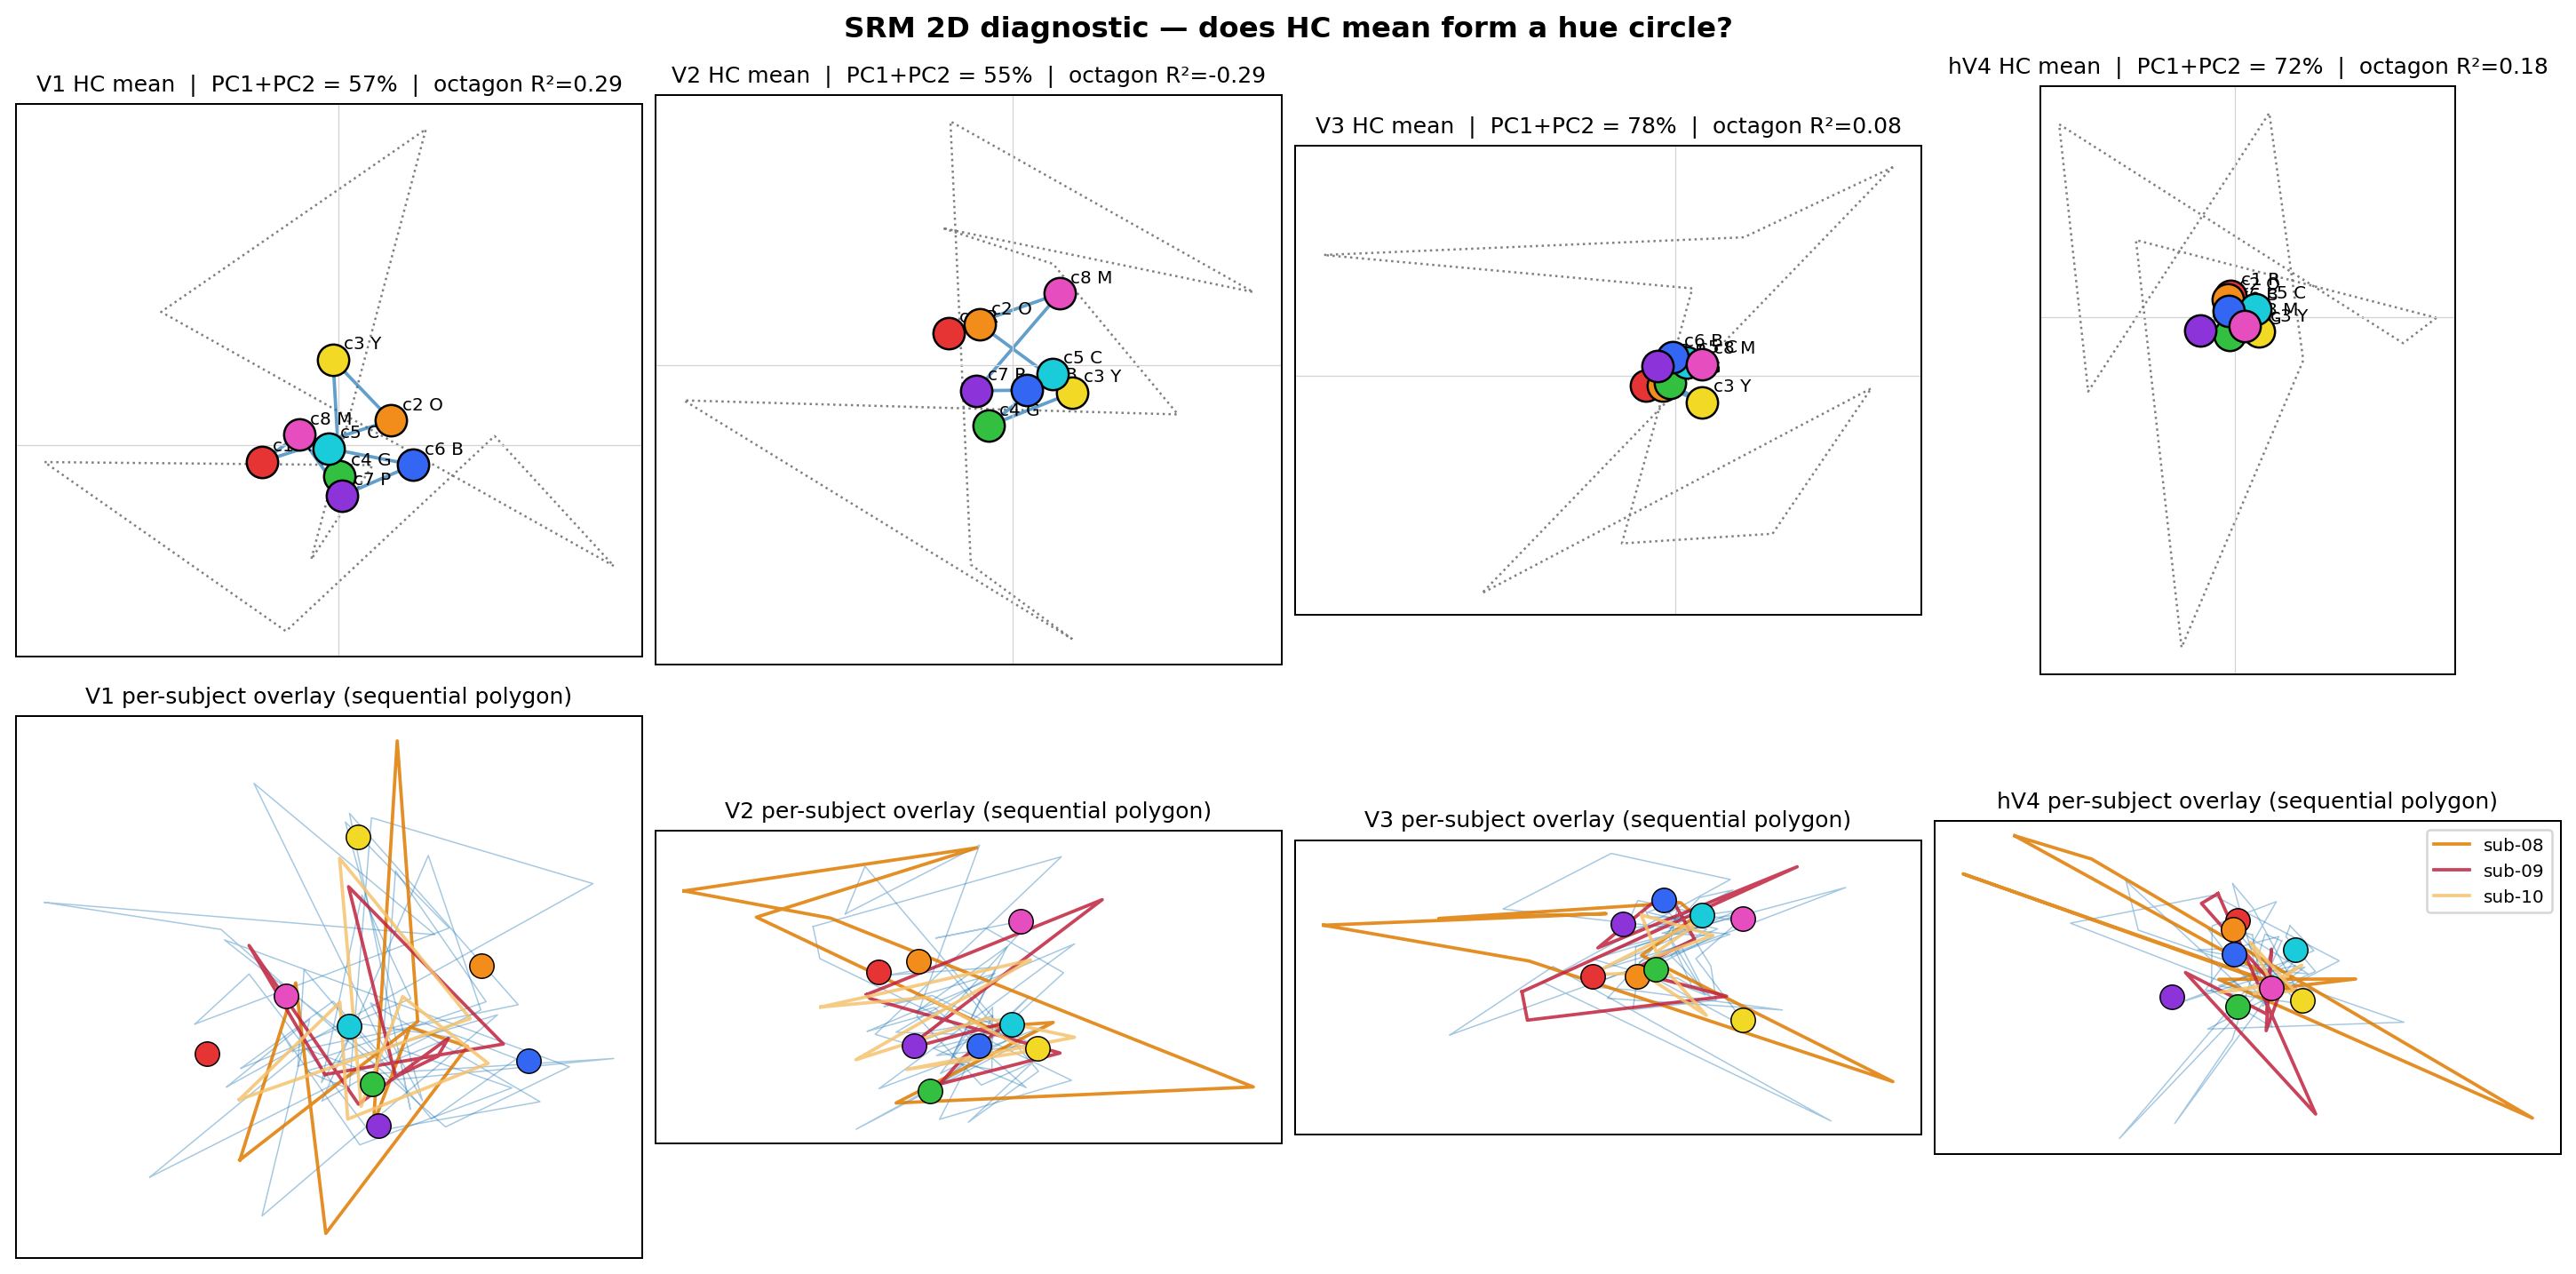

The Python source for this figure:
"""
Diagnostic: do the 8 SRM-aligned colors actually form a hue circle in 2D?

For each ROI:
  1. Compute HC group mean response (8, k).
  2. PCA → 2D. Plot scatter colored by stimulus hue. Also draw HC individuals.
  3. Quantify "circularity": Procrustes-fit a regular octagon → R^2.
  4. Report variance explained by PC1+PC2 vs higher PCs.
"""
from __future__ import annotations
from pathlib import Path
import numpy as np
import matplotlib.pyplot as plt

PROJ = Path('/Users/jinilkim/Library/CloudStorage/OneDrive-Personal/Projects/colorBlind_analysis')
SRM_DIR = PROJ / 'analysis/phase2_SRM_across_between/results/c010/combined_with_aligned'
OUT = PROJ / 'docs/OHBM_abstract/v9_figures'

ROIS = [('V1','V1'),('V2','V2'),('V3','V3'),('V4','hV4')]
HC = [f'sub-{i:02d}' for i in range(1,8)]
CVD = ['sub-08','sub-09','sub-10']

HUE_RGB = np.array([
    [0.90,0.20,0.20],[0.95,0.55,0.10],[0.95,0.85,0.15],[0.20,0.75,0.25],
    [0.10,0.80,0.85],[0.20,0.40,0.95],[0.55,0.20,0.85],[0.90,0.30,0.75]])
HUE_LABELS = ['c1 R','c2 O','c3 Y','c4 G','c5 C','c6 B','c7 P','c8 M']


def procrustes_to_regular_octagon(pts: np.ndarray) -> tuple[float, np.ndarray]:
    """Best-fit similarity transform of a regular octagon to pts (8,2).
    Returns R^2 (1 - residual SS / total SS) and fitted target."""
    angles = np.deg2rad(np.arange(0, 360, 45))
    target = np.stack([np.cos(angles), np.sin(angles)], axis=1)  # (8,2)
    # Center
    P = pts - pts.mean(0)
    Q = target
    # Optimal rotation + scale (Procrustes)
    M = Q.T @ P
    U, S, Vt = np.linalg.svd(M)
    R = U @ Vt  # rotates P to Q-frame
    s = (S.sum()) / (P*P).sum()
    fitted = s * (P @ R)
    ss_res = ((Q - fitted)**2).sum()
    ss_tot = ((Q - Q.mean(0))**2).sum()
    r2 = 1 - ss_res/ss_tot
    return r2, fitted


def main():
    fig, axes = plt.subplots(2, 4, figsize=(16, 8), constrained_layout=True)

    diag_rows = []
    for col, (key, lbl) in enumerate(ROIS):
        data = np.load(SRM_DIR / f'{key}_procrustes_aligned_amplitudes.npy',
                       allow_pickle=True).item()
        hc_stack = np.stack([data[s] for s in HC], axis=0)  # (7,8,k)
        hc_mean = hc_stack.mean(0)                            # (8,k)

        # PCA on HC mean (across colors)
        centered = hc_mean - hc_mean.mean(0, keepdims=True)
        U, S, Vt = np.linalg.svd(centered, full_matrices=False)
        ve = (S**2)/((S**2).sum())  # var explained per PC
        axes_pca = Vt[:2].T
        proj_mean = centered @ axes_pca  # (8,2)

        r2, fitted_octagon = procrustes_to_regular_octagon(proj_mean)
        diag_rows.append((lbl, ve, r2))

        # Top row: HC mean projection
        ax = axes[0, col]
        # Draw fitted regular octagon (faint reference)
        fitted_centered = fitted_octagon
        ax.plot(*np.vstack([fitted_centered, fitted_centered[:1]]).T,
                ':', color='gray', lw=1, label='regular octagon (Procrustes fit)')
        # Connect HC mean colors c1→c2→...→c8→c1
        ax.plot(*np.vstack([proj_mean, proj_mean[:1]]).T,
                '-', color='#1f77b4', lw=1.5, alpha=0.7, zorder=2)
        for i in range(8):
            ax.scatter(proj_mean[i,0], proj_mean[i,1], s=200, c=[HUE_RGB[i]],
                       edgecolors='k', linewidths=1.0, zorder=5)
            ax.annotate(HUE_LABELS[i], proj_mean[i], fontsize=8,
                        xytext=(5,5), textcoords='offset points')
        ax.set_aspect('equal')
        ax.set_title(f'{lbl} HC mean  |  PC1+PC2 = {(ve[0]+ve[1])*100:.0f}%  |  octagon R²={r2:.2f}',
                     fontsize=10)
        ax.axhline(0, color='lightgray', lw=0.5); ax.axvline(0, color='lightgray', lw=0.5)
        ax.set_xticks([]); ax.set_yticks([])

        # Bottom row: same PCA but show all 10 subjects' projections (color = subject group)
        ax2 = axes[1, col]
        for s in HC:
            p = (data[s] - hc_mean.mean(0)) @ axes_pca
            ax2.plot(*np.vstack([p, p[:1]]).T, '-', color='#1f77b4', lw=0.6, alpha=0.4)
        for s, color_ in zip(CVD, ['#E07B00','#C0223D','#F5C26E']):
            p = (data[s] - hc_mean.mean(0)) @ axes_pca
            ax2.plot(*np.vstack([p, p[:1]]).T, '-', color=color_, lw=1.5, alpha=0.85,
                     label=s)
        # HC mean color dots overlaid
        for i in range(8):
            ax2.scatter(proj_mean[i,0], proj_mean[i,1], s=120, c=[HUE_RGB[i]],
                        edgecolors='k', linewidths=0.6, zorder=10)
        ax2.set_aspect('equal'); ax2.set_xticks([]); ax2.set_yticks([])
        ax2.set_title(f'{lbl} per-subject overlay (sequential polygon)', fontsize=10)
        if col == 3:
            ax2.legend(loc='upper right', fontsize=8)

    fig.suptitle('SRM 2D diagnostic — does HC mean form a hue circle?', fontsize=13, weight='bold')
    out_png = OUT / 'srm_diag_v9.png'
    fig.savefig(out_png, dpi=180, bbox_inches='tight')
    print(f'wrote: {out_png}')

    print('\nDiagnostic summary:')
    print(f'{"ROI":<6}{"PC1%":>8}{"PC2%":>8}{"PC1+2%":>10}{"octagon R²":>14}')
    for lbl, ve, r2 in diag_rows:
        print(f'{lbl:<6}{ve[0]*100:>7.1f}{ve[1]*100:>8.1f}{(ve[0]+ve[1])*100:>9.1f}{r2:>13.3f}')


if __name__ == '__main__':
    main()
